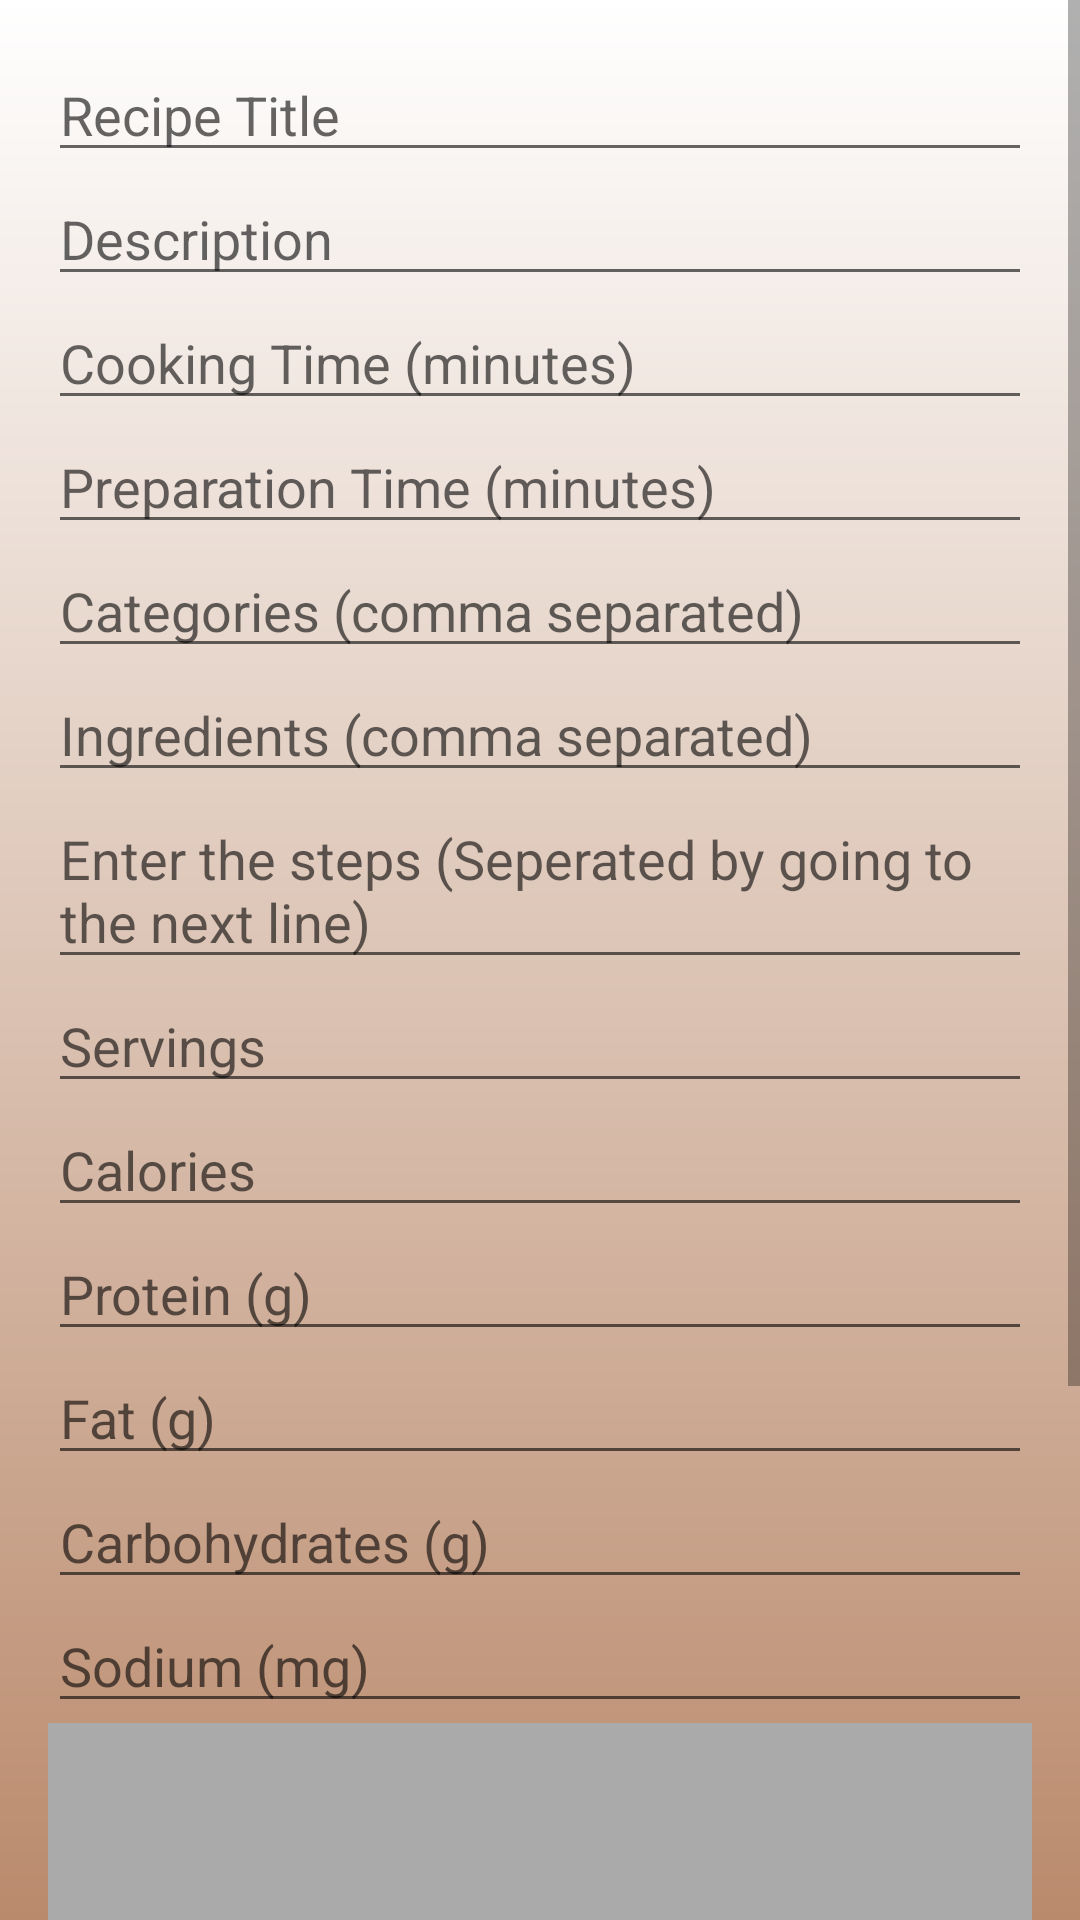

Produce the Android XML layout that renders to this screen, including the resource entries it uses.
<!-- AndroidManifest.xml: application theme Theme.Recipe -->
<!-- res/layout/submit_recipe.xml -->
<?xml version="1.0" encoding="utf-8"?>
<ScrollView xmlns:android="http://schemas.android.com/apk/res/android"
    android:layout_width="match_parent"
    android:layout_height="match_parent"
    android:background="@drawable/gradient_background">

    <LinearLayout
        android:layout_width="match_parent"
        android:layout_height="wrap_content"
        android:orientation="vertical"
        android:padding="16dp">

        <EditText
            android:id="@+id/title_edit_text"
            android:layout_width="match_parent"
            android:layout_height="wrap_content"
            android:hint="Recipe Title" />

        <EditText
            android:id="@+id/description_edit_text"
            android:layout_width="match_parent"
            android:layout_height="wrap_content"
            android:hint="Description" />

        <EditText
            android:id="@+id/cooking_time_edit_text"
            android:layout_width="match_parent"
            android:layout_height="wrap_content"
            android:hint="Cooking Time (minutes)"
            android:inputType="number" />

        <EditText
            android:id="@+id/preparation_time_edit_text"
            android:layout_width="match_parent"
            android:layout_height="wrap_content"
            android:hint="Preparation Time (minutes)"
            android:inputType="number" />

        <EditText
            android:id="@+id/categories_edit_text"
            android:layout_width="match_parent"
            android:layout_height="wrap_content"
            android:hint="Categories (comma separated)" />

        <EditText
            android:id="@+id/ingredients_edit_text"
            android:layout_width="match_parent"
            android:layout_height="wrap_content"
            android:hint="Ingredients (comma separated)" />

        <EditText
            android:id="@+id/steps_edit_text"
            android:layout_width="match_parent"
            android:layout_height="wrap_content"
            android:hint="Enter the steps (Seperated by going to the next line)" />

        <EditText
            android:id="@+id/servings_edit_text"
            android:layout_width="match_parent"
            android:layout_height="wrap_content"
            android:hint="Servings"
            android:inputType="number" />

        <EditText
            android:id="@+id/calories_edit_text"
            android:layout_width="match_parent"
            android:layout_height="wrap_content"
            android:hint="Calories"
            android:inputType="numberDecimal" />

        <EditText
            android:id="@+id/protein_edit_text"
            android:layout_width="match_parent"
            android:layout_height="wrap_content"
            android:hint="Protein (g)"
            android:inputType="numberDecimal" />

        <EditText
            android:id="@+id/fat_edit_text"
            android:layout_width="match_parent"
            android:layout_height="wrap_content"
            android:hint="Fat (g)"
            android:inputType="numberDecimal" />

        <EditText
            android:id="@+id/carbs_edit_text"
            android:layout_width="match_parent"
            android:layout_height="wrap_content"
            android:hint="Carbohydrates (g)"
            android:inputType="numberDecimal" />

        <EditText
            android:id="@+id/sodium_edit_text"
            android:layout_width="match_parent"
            android:layout_height="wrap_content"
            android:hint="Sodium (mg)"
            android:inputType="numberDecimal" />

        <ImageView
            android:id="@+id/recipe_image_view"
            android:layout_width="match_parent"
            android:layout_height="200dp"
            android:scaleType="centerCrop"
            android:background="@android:color/darker_gray"
            android:contentDescription="Recipe Image" />

        <Button
            android:id="@+id/upload_image_button"
            android:layout_width="match_parent"
            android:layout_height="wrap_content"
            android:text="Upload Image" />

        <Button
            android:id="@+id/submit_recipe_button"
            android:layout_width="match_parent"
            android:layout_height="wrap_content"
            android:text="Submit Recipe" />

    </LinearLayout>
</ScrollView>
<!-- resources referenced by this layout -->
<resources>
  <!-- drawable gradient_background (drawable) -->
  <?xml version="1.0" encoding="utf-8"?>
  <shape xmlns:android="http://schemas.android.com/apk/res/android">
      <gradient
          android:startColor="#FFFFFF"
          android:endColor="#BA8A6C"
          android:angle="150"/>
  </shape>
  <style name="Theme.Recipe" parent="Theme.MaterialComponents.DayNight.DarkActionBar">
          
          <item name="colorPrimary">@color/blue1</item>
          <item name="colorPrimaryDark">@color/blue1</item>
          <item name="colorAccent">@color/blue1</item>
      </style>
  <color name="blue1">#44576D</color>
</resources>
